The GitHub repository minh-me/train-model contains a labelled image folder "gemstone" with 87 categories: alexandrite, almandine, amazonite, amber, amethyst, ametrine, andalusite, andradite, aquamarine, green aventurine, yellow aventurine, benitoite, golden beryl, bixbite, bloodstone, blue lace agate, carnelian, cats eye, chalcedony, blue chalcedony, chrome diopside, chrysoberyl, chrysocolla, chrysoprase, citrine, coral, danburite, diamond, diaspore, dumortierite, emerald, fluorite, red garnet, goshenite, grossular, hessonite, hiddenite, iolite, jade, jasper, kunzite, kyanite, labradorite, lapis lazuli, larimar, malachite, moonstone, morganite, black onyx, green onyx, red onyx, opal, pearl, peridot, prehnite, pyrite, pyrope, beer quartz, lemon quartz, rose quartz, rutilated quartz, smoky quartz, rhodochrosite, rhodolite, rhodonite, ruby, blue sapphire, pink sapphire, purple sapphire, yellow sapphire, scapolite, serpentine, sodalite, spessartite, sphene, spinel, spodumene, sunstone, tanzanite, tigers eye, topaz, tourmaline, tsavorite, turquoise, variscite, zircon, zoisite. Examples follow, each with its label.

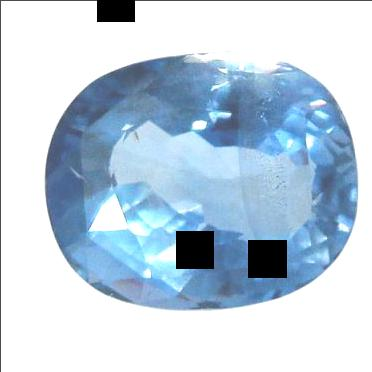
Label: blue sapphire

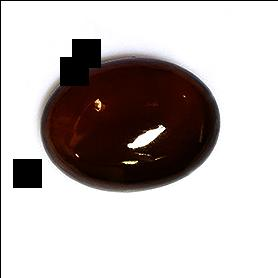
Label: hessonite

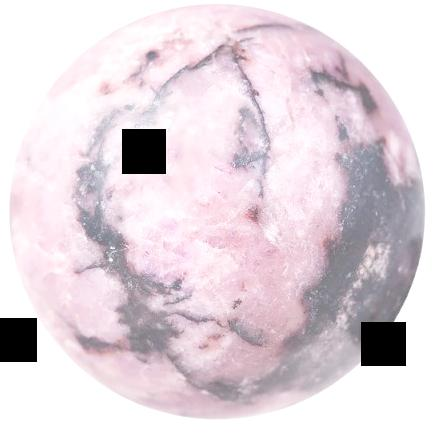
Label: rhodonite

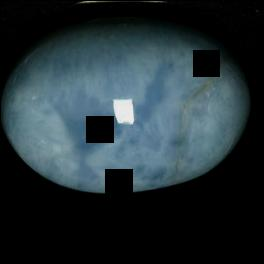
Label: larimar

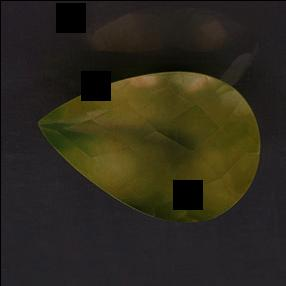
Label: prehnite

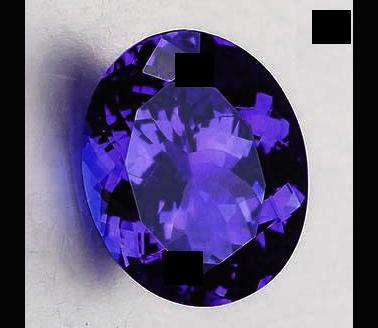
Label: tanzanite
